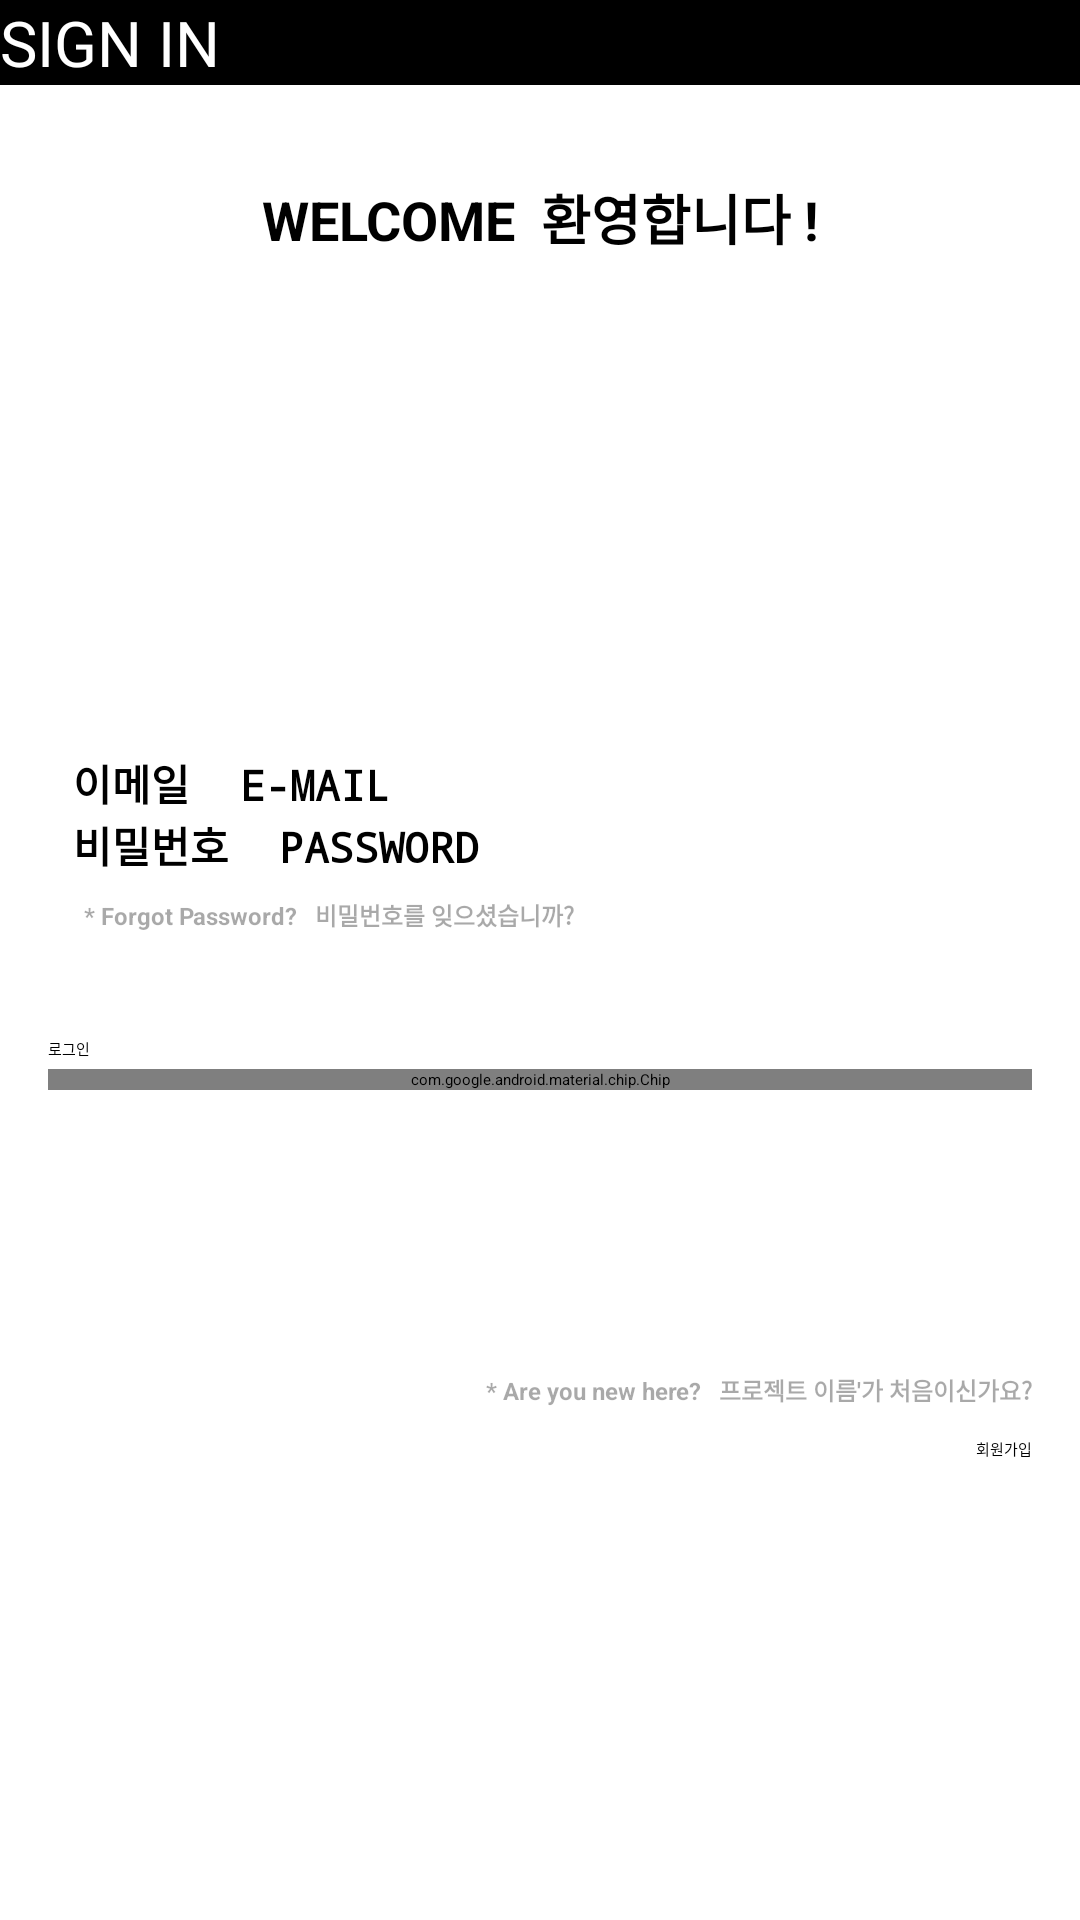

Android layout source for this screen:
<!-- AndroidManifest.xml: application theme Theme.AndroidScaffolding -->
<!-- res/layout/fragment_sign_in.xml -->
<?xml version="1.0" encoding="utf-8"?>
<LinearLayout
    xmlns:android="http://schemas.android.com/apk/res/android"
    xmlns:app="http://schemas.android.com/apk/res-auto"
    xmlns:tools="http://schemas.android.com/tools"
    android:layout_width="match_parent"
    android:layout_height="match_parent">


    <LinearLayout
        android:layout_width="match_parent"
        android:layout_height="match_parent"
        android:orientation="vertical"
        android:weightSum="1"
        android:layout_gravity="center_vertical"
        tools:context=".ui.Auth.AuthActivity">


        <androidx.appcompat.widget.Toolbar
            xmlns:android="http://schemas.android.com/apk/res/android"
            android:id="@+id/toolbar"
            android:layout_width="match_parent"
            android:layout_height="wrap_content"
            android:background="@color/black">

            <TextView
                android:id="@+id/toolbar_title"
                style="@style/Animation.Design.BottomSheetDialog"
                android:layout_width="wrap_content"
                android:layout_height="wrap_content"
                android:maxEms="15"
                android:text="SIGN IN"
                android:textColor="@color/white"
                android:textSize="21sp" />

        </androidx.appcompat.widget.Toolbar>


        <LinearLayout
            android:layout_width="wrap_content"
            android:layout_height="match_parent"
            android:orientation="vertical"
            android:padding="16dp"
            tools:context=".MainActivity">


            <TextView
                android:layout_width="match_parent"
                android:layout_height="wrap_content"
                android:text="WELCOME  환영합니다 !"
                android:gravity="center"
                android:textStyle="bold"
                android:padding="15dp"
                android:textSize="18sp" />


            
            
            
            
            
            
            


            <ImageView
                android:layout_width="match_parent"
                android:layout_height="150dp"
                android:src="@drawable/ic_launcher_foreground" />



            <EditText
                android:layout_width="match_parent"
                android:layout_height="wrap_content"
                android:hint=" 이메일  E-MAIL"
                android:textStyle="bold"
                android:inputType="textPassword"
                android:textSize="14sp"/>

            <EditText
                android:layout_width="match_parent"
                android:layout_height="wrap_content"
                android:hint=" 비밀번호  PASSWORD"
                android:textStyle="bold"
                android:inputType="textPassword"
                android:textSize="14sp"/>


            <View
                android:layout_width="match_parent"
                android:layout_height="1dp"
                android:layout_marginTop="1dp" />


            <TextView
                android:layout_width="match_parent"
                android:layout_height="wrap_content"
                android:layout_marginTop="5dp"
                android:textColor="#56000000"
                android:textSize="8sp"
                android:textStyle="bold"
                android:text="      * Forgot Password?   비밀번호를 잊으셨습니까?"
                />

            <Button
                android:id="@+id/loginBtn"
                android:layout_width="match_parent"
                android:layout_height="wrap_content"
                android:layout_marginTop="35dp"
                android:text="로그인" />



            <com.google.android.material.chip.Chip
                android:id="@+id/anotherchip"
                android:layout_width="match_parent"
                android:layout_height="wrap_content"
                android:layout_marginTop="3dp"
                android:text="다른 방법으로 로그인"
                android:textSize="10sp" />



            <View
                android:layout_width="match_parent"
                android:layout_height="1dp"
                android:layout_marginTop="30dp" />


            <EditText
                android:id="@+id/fragment_login"
                android:layout_width="match_parent"
                android:layout_height="wrap_content"
                android:layout_marginTop="10sp"
                android:gravity="center"
                android:paddingRight="10sp"
                android:textSize="2sp"
                android:textStyle="normal" />

            <TextView
                android:layout_width="match_parent"
                android:layout_height="wrap_content"
                android:paddingTop="50sp"
                android:gravity="right"
                android:text="* Are you new here?   프로젝트 이름'가 처음이신가요?"
                android:textStyle="bold"
                android:textColor="#56000000"
                android:textSize="8sp" />



            <Button
                android:id="@+id/fragment_register"
                android:backgroundTint="@color/M3_sys_lighton_surface_variant"
                android:layout_width="match_parent"
                android:layout_height="45dp"
                android:layout_marginTop="10dp"
                android:gravity="right"
                android:text="회원가입" />

            
            
            
            
            
            
            
            


        </LinearLayout>

    </LinearLayout>

</LinearLayout>
<!-- resources referenced by this layout -->
<resources>
  <color name="M3_sys_lighton_surface_variant"> #49454F</color>
  <color name="black">#FF000000</color>
  <color name="white">#FFFFFFFF</color>
</resources>
